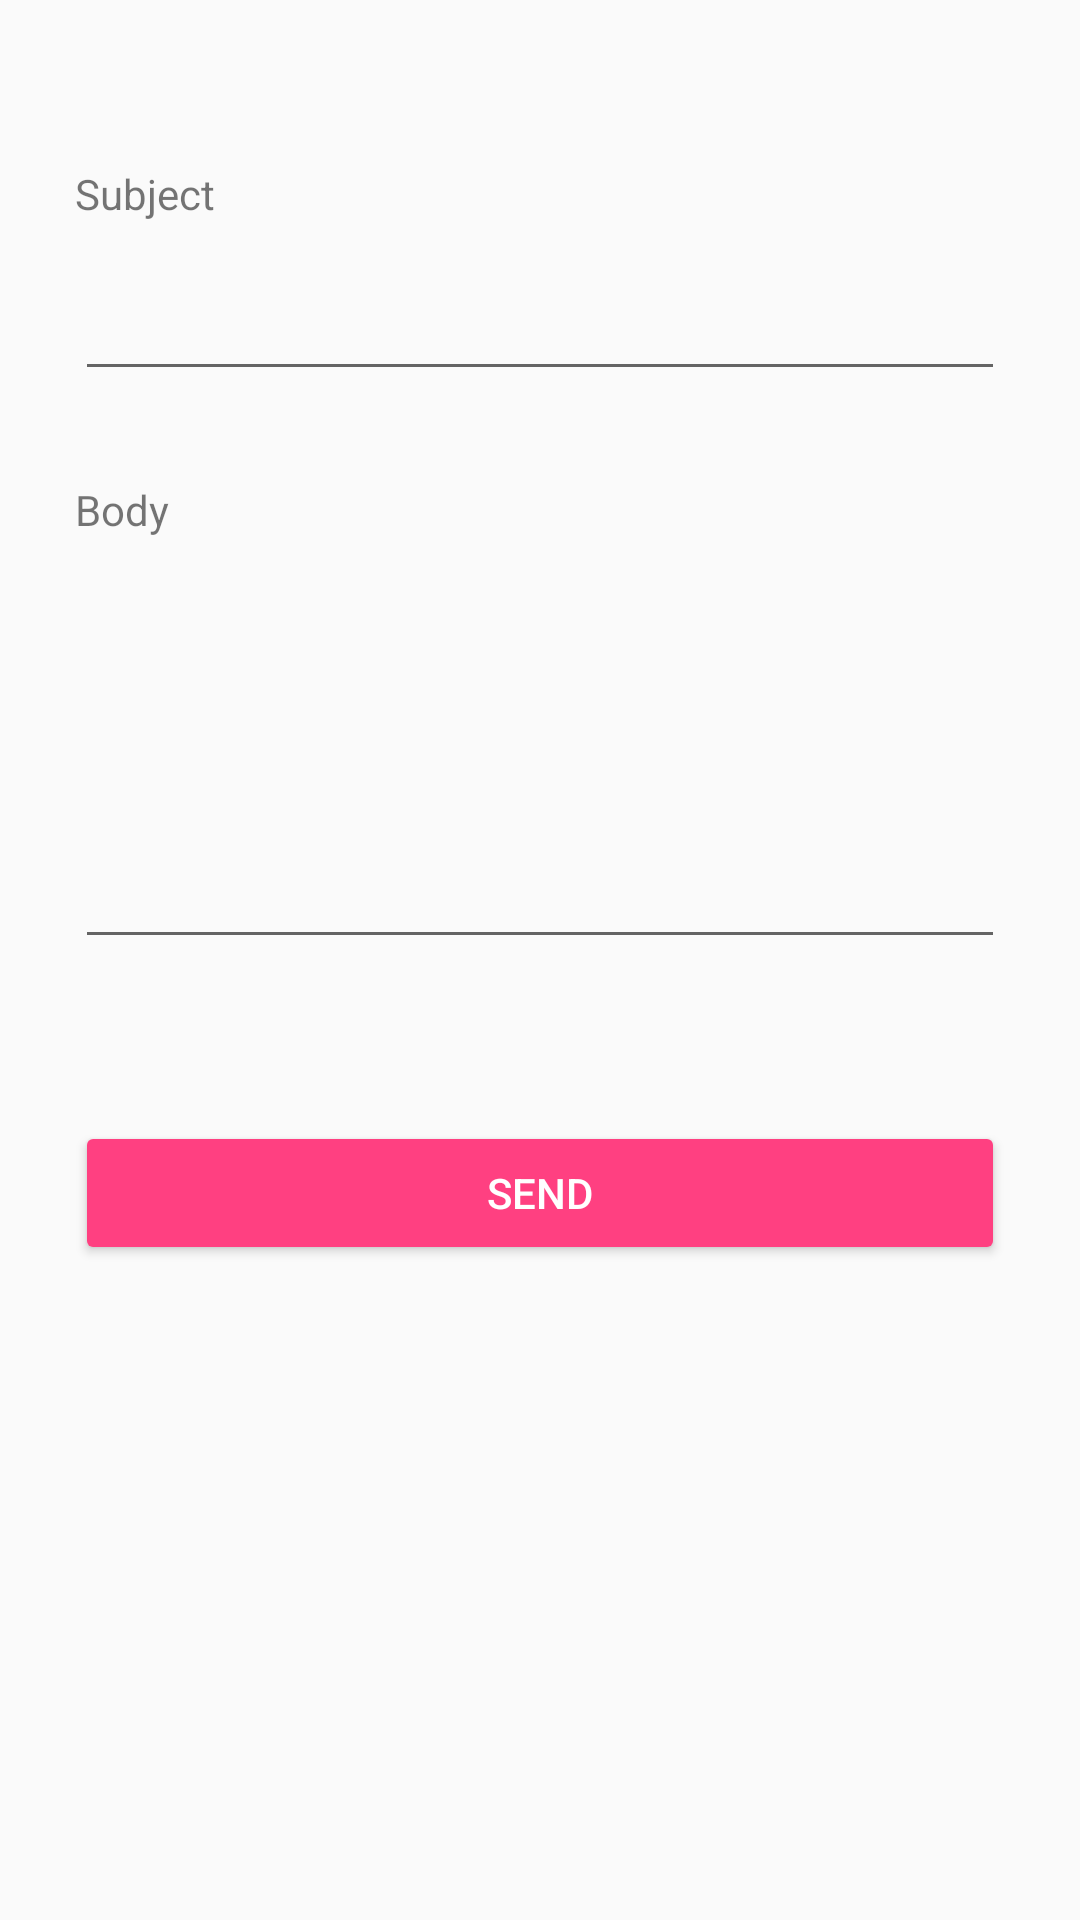

The Android layout XML behind this screen, and the referenced resources:
<!-- AndroidManifest.xml: application theme AppTheme -->
<!-- res/layout/activity_compose_emails2.xml -->
<?xml version="1.0" encoding="utf-8"?>
<RelativeLayout xmlns:android="http://schemas.android.com/apk/res/android"
    android:layout_width="match_parent"
    android:layout_height="match_parent"
    android:padding="25dp">

    <TextView
        android:id="@+id/textView_subject"
        android:layout_width="wrap_content"
        android:layout_height="wrap_content"
        android:layout_alignParentLeft="true"
        android:layout_alignParentStart="true"
        android:layout_alignParentTop="true"
        android:layout_marginTop="30dp"
        android:text="Subject" />

    <EditText
        android:id="@+id/editText_subject"
        android:layout_width="match_parent"
        android:layout_height="wrap_content"
        android:layout_marginTop="15dp"
        android:ems="10"
        android:inputType="textPersonName"
        android:layout_below="@+id/textView_subject"
        android:layout_alignParentLeft="true"
        android:layout_alignParentStart="true" />

    <TextView
        android:id="@+id/textView_body"
        android:layout_width="wrap_content"
        android:layout_height="wrap_content"
        android:layout_alignLeft="@+id/textView_subject"
        android:layout_alignStart="@+id/textView_subject"
        android:layout_below="@+id/editText_subject"
        android:layout_marginTop="30dp"
        android:text="Body" />

    <EditText
        android:id="@+id/editText_body"
        android:layout_width="match_parent"
        android:layout_height="wrap_content"
        android:layout_alignParentLeft="true"
        android:layout_alignParentStart="true"
        android:layout_below="@+id/textView_body"
        android:layout_marginTop="15dp"
        android:ems="10"
        android:inputType="textMultiLine"
        android:lines="@integer/numLines" />

    <Button
        android:id="@+id/button_sendEmail"
        android:layout_width="match_parent"
        android:layout_height="wrap_content"
        android:layout_marginTop="54dp"
        android:text="Send"
        android:theme="@style/ThemeOverlay.MyDarkButton"
        android:layout_below="@+id/editText_body"
        android:layout_centerHorizontal="true" />

</RelativeLayout>
<!-- resources referenced by this layout -->
<resources>
  <integer name="numLines">5</integer>
  <style name="ThemeOverlay.MyDarkButton" parent="ThemeOverlay.AppCompat.Dark">
          <item name="colorButtonNormal">@color/colorAccent</item>
          <item name="android:layout_marginRight">4dp</item>
          <item name="android:layout_marginLeft">4dp</item>
          <item name="android:textColor">@android:color/white</item>
      </style>
  <style name="AppTheme" parent="Theme.AppCompat.Light">
          
          <item name="colorPrimary">@color/colorPrimary</item>
          <item name="colorPrimaryDark">@color/colorPrimaryDark</item>
          <item name="colorAccent">@color/colorAccent</item>
      </style>
  <color name="colorAccent">#FF4081</color>
  <color name="colorPrimary">#3F51B5</color>
  <color name="colorPrimaryDark">#303f9f</color>
</resources>
